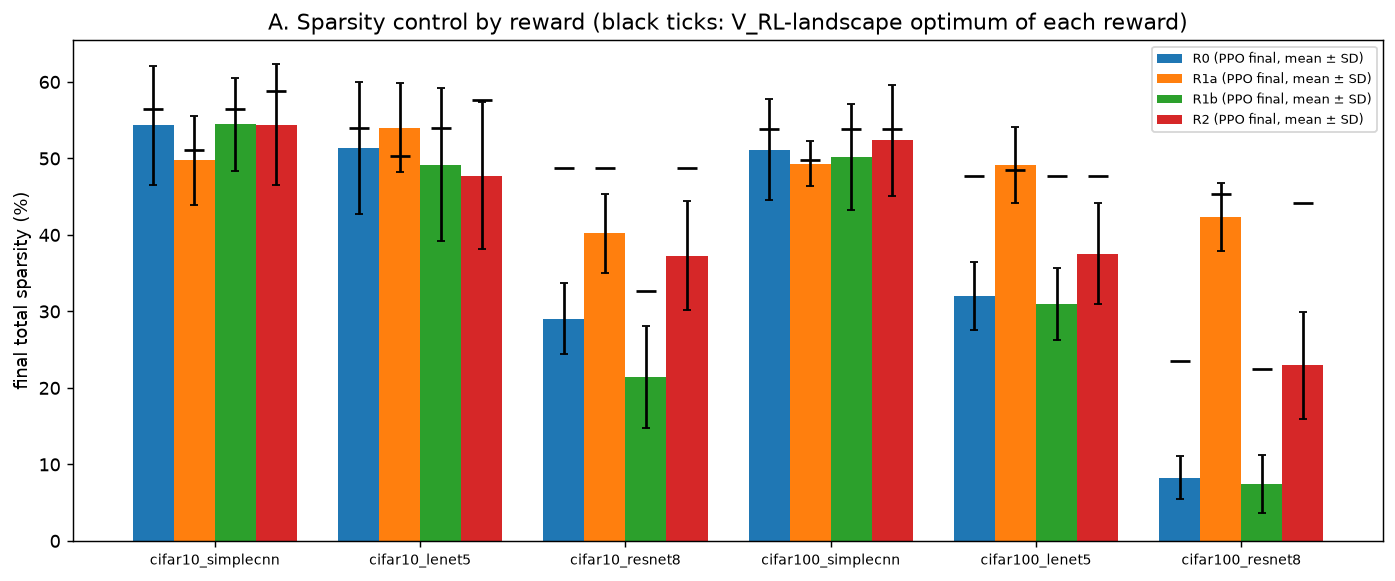

Data behind this chart, as committed beside it:
setting, reward, sparsity_mean, sparsity_sd, target, oracle_optimum_sparsity, vrl_retention_mean
cifar100_lenet5, R0, 31.97, 4.45, , 47.7, 0.9751
cifar100_lenet5, R1a, 49.18, 4.958, 50, 48.46, 0.8864
cifar100_lenet5, R1b, 31.01, 4.733, 48.11, 47.7, 0.975
cifar100_lenet5, R2, 37.56, 6.601, , 47.7, 0.9511
cifar100_resnet8, R0, 8.276, 2.833, , 23.53, 0.9883
cifar100_resnet8, R1a, 42.31, 4.436, 50, 45.4, 0.6751
cifar100_resnet8, R1b, 7.383, 3.787, 22.98, 22.42, 0.989
cifar100_resnet8, R2, 22.97, 6.994, , 44.23, 0.9283
cifar100_simplecnn, R0, 51.11, 6.602, , 53.8, 0.9816
cifar100_simplecnn, R1a, 49.33, 2.905, 50, 49.8, 0.9918
cifar100_simplecnn, R1b, 50.16, 6.951, 56.68, 53.8, 0.9844
cifar100_simplecnn, R2, 52.4, 7.25, , 53.8, 0.9775
cifar10_lenet5, R0, 51.32, 8.642, , 53.93, 0.961
cifar10_lenet5, R1a, 54.03, 5.843, 50, 50.28, 0.9463
cifar10_lenet5, R1b, 49.19, 10.02, 57.8, 53.93, 0.9624
cifar10_lenet5, R2, 47.76, 9.554, , 57.58, 0.9649
cifar10_resnet8, R0, 29.03, 4.652, , 48.78, 0.9727
cifar10_resnet8, R1a, 40.19, 5.201, 50, 48.78, 0.8902
cifar10_resnet8, R1b, 21.4, 6.671, 34.01, 32.7, 0.9732
cifar10_resnet8, R2, 37.3, 7.104, , 48.78, 0.9287
cifar10_simplecnn, R0, 54.31, 7.824, , 56.4, 0.9856
cifar10_simplecnn, R1a, 49.78, 5.82, 50, 51.07, 0.9939
cifar10_simplecnn, R1b, 54.49, 6.079, 59.68, 56.4, 0.9872
cifar10_simplecnn, R2, 54.39, 7.923, , 58.78, 0.982
